Labelled photos from "yolo_classification", an image-classification folder in BahayHakobo/Computer_vision_palm_tree. The possible labels are: black beetle damage, healthy trees, red beetle damage.

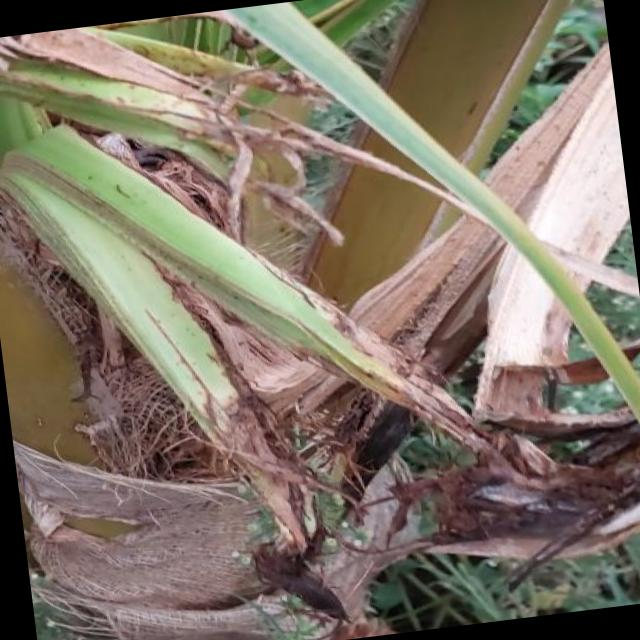
Label: black beetle damage

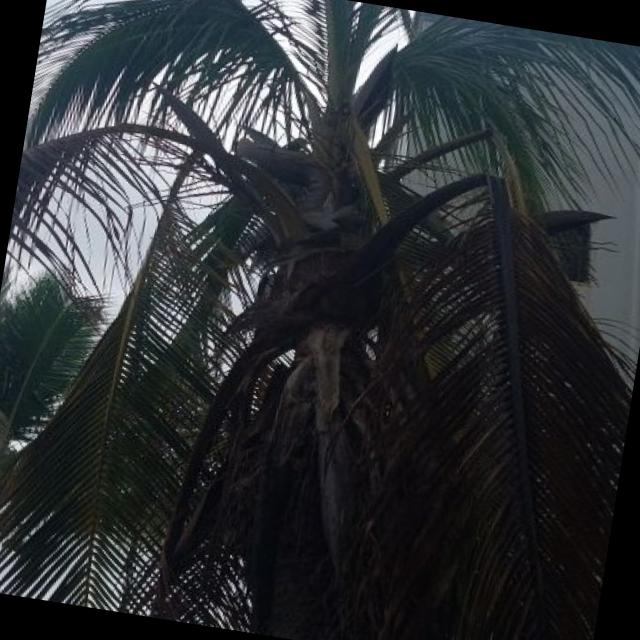
Label: red beetle damage

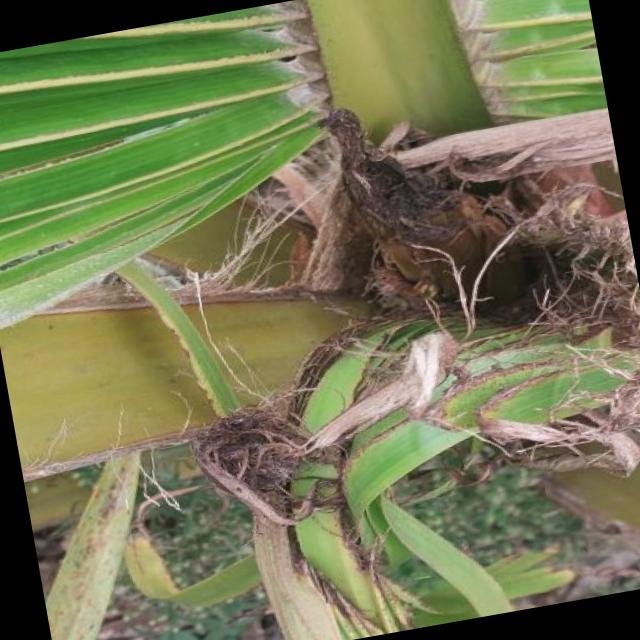
Label: black beetle damage

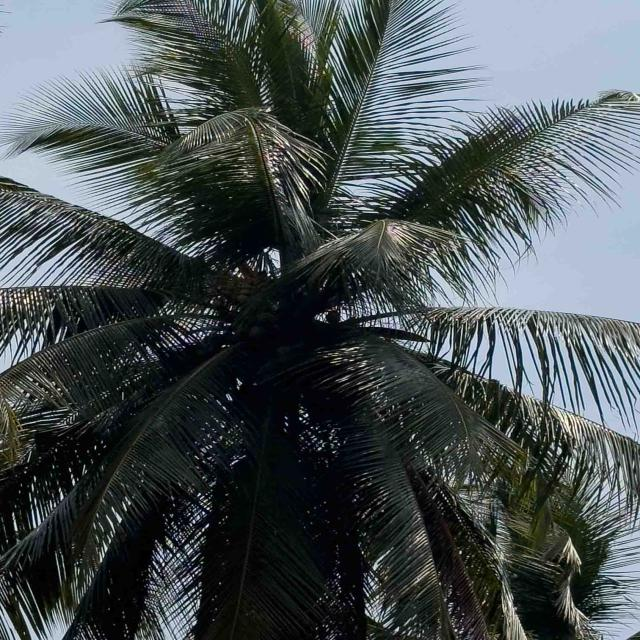
Label: healthy trees

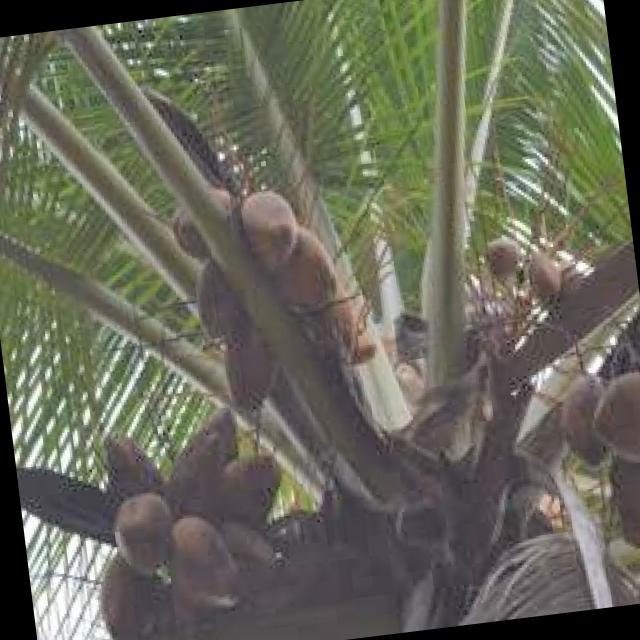
Label: healthy trees

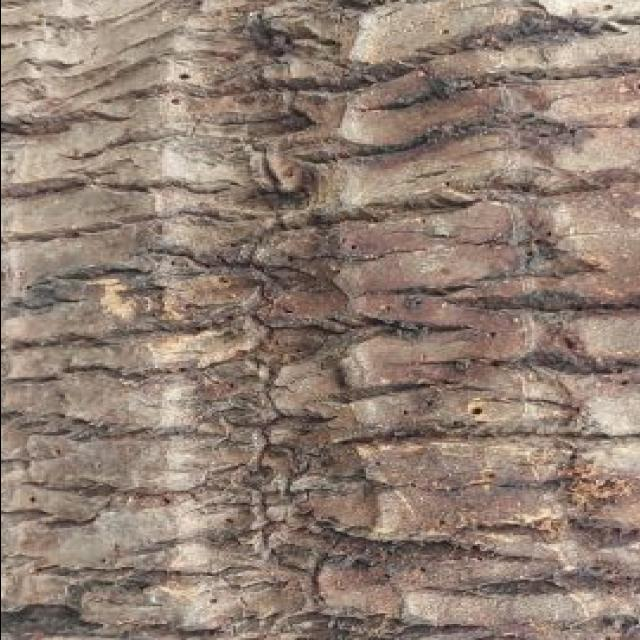
Label: red beetle damage
